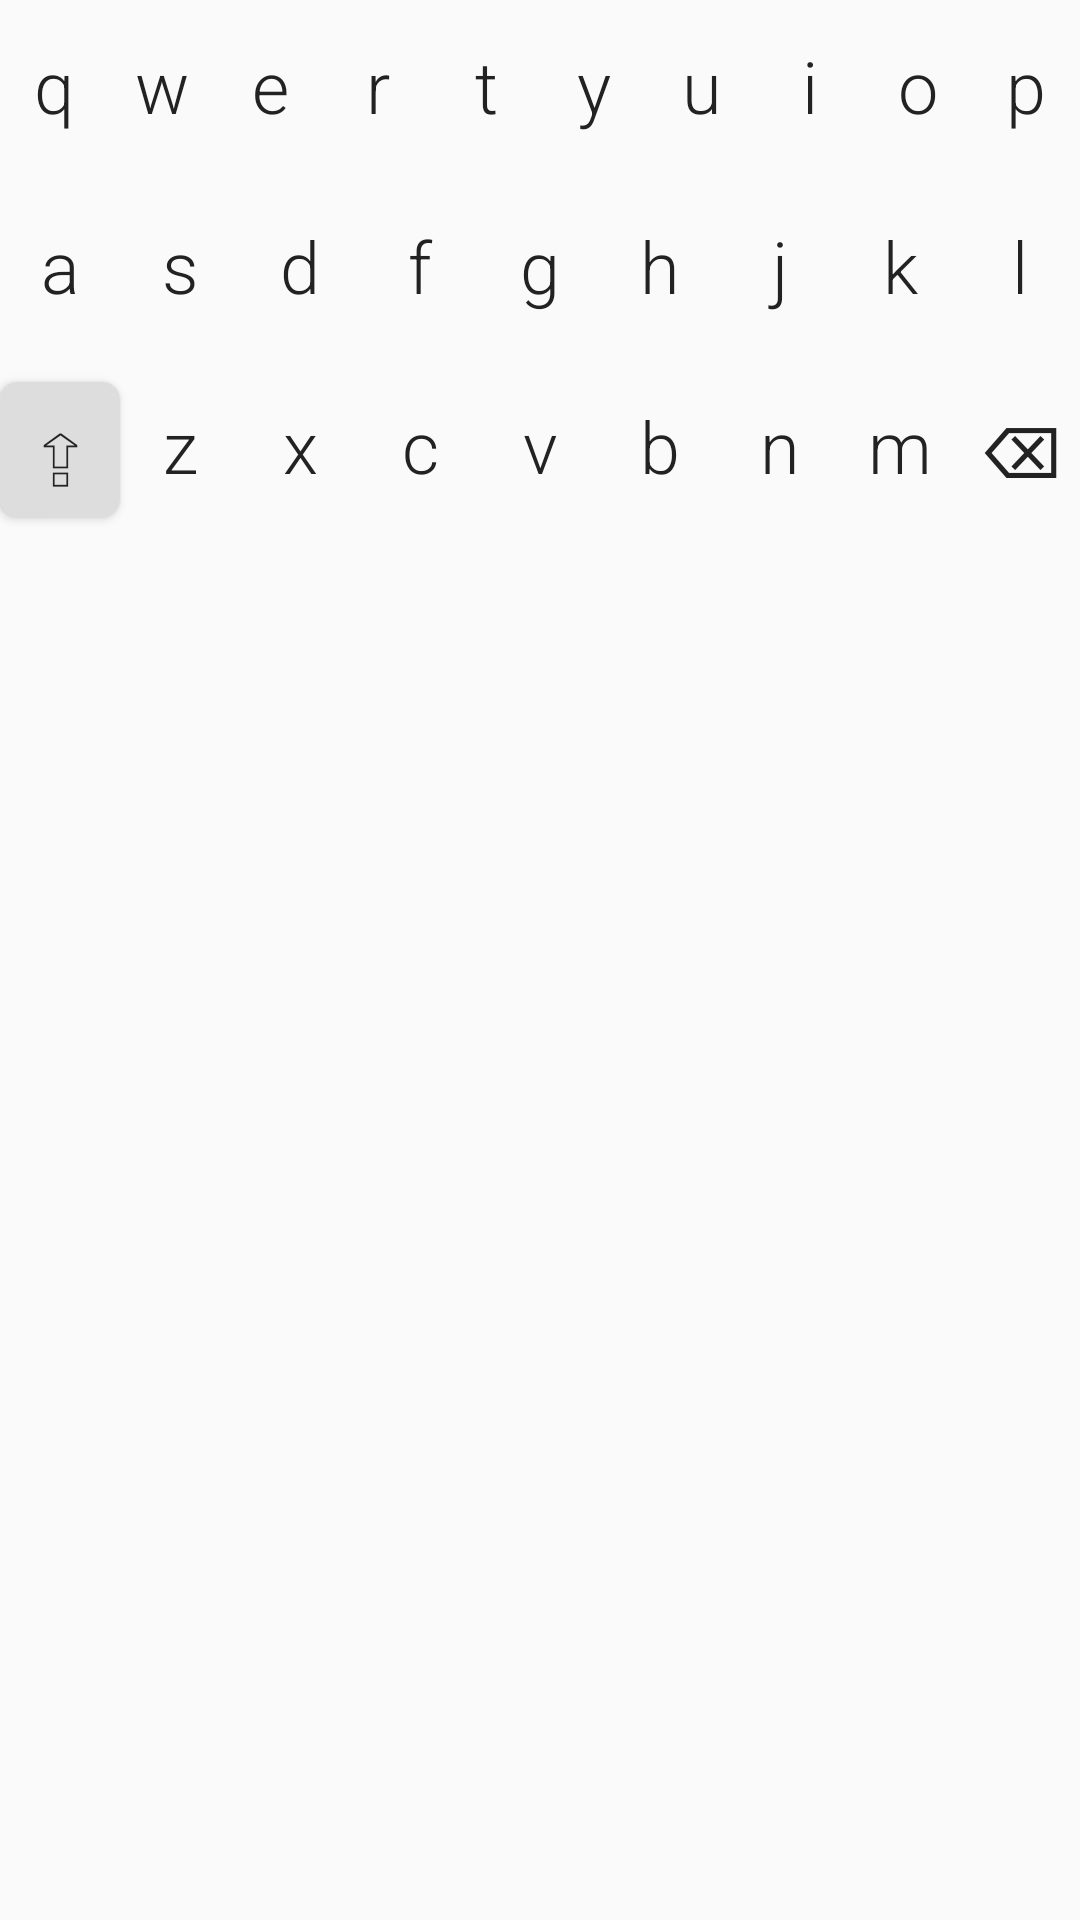

This screen was rendered from an Android layout file. Write that file and the resources it references.
<!-- AndroidManifest.xml: application theme Theme.MemeKeyboard -->
<!-- res/layout/keyboard_letters_layer.xml -->
<?xml version="1.0" encoding="utf-8"?>
<LinearLayout xmlns:android="http://schemas.android.com/apk/res/android"
    android:id="@+id/keyboard_letters"
    android:layout_width="match_parent"
    android:layout_height="wrap_content"
    android:orientation="vertical"
    android:visibility="visible"
    android:clipChildren="false"
    android:clipToPadding="false">

    
    <LinearLayout
        android:layout_width="match_parent"
        android:layout_height="wrap_content"
        android:orientation="horizontal"
        android:gravity="center"
        android:clipChildren="false"
        android:clipToPadding="false">
        <Button style="@style/KeyboardKey" android:id="@+id/key_q" android:text="q"/>
        <Button style="@style/KeyboardKey" android:id="@+id/key_w" android:text="w"/>
        <Button style="@style/KeyboardKey" android:id="@+id/key_e" android:text="e"/>
        <Button style="@style/KeyboardKey" android:id="@+id/key_r" android:text="r"/>
        <Button style="@style/KeyboardKey" android:id="@+id/key_t" android:text="t"/>
        <Button style="@style/KeyboardKey" android:id="@+id/key_y" android:text="y"/>
        <Button style="@style/KeyboardKey" android:id="@+id/key_u" android:text="u"/>
        <Button style="@style/KeyboardKey" android:id="@+id/key_i" android:text="i"/>
        <Button style="@style/KeyboardKey" android:id="@+id/key_o" android:text="o"/>
        <Button style="@style/KeyboardKey" android:id="@+id/key_p" android:text="p"/>
    </LinearLayout>

    
    <LinearLayout
        android:layout_width="match_parent"
        android:layout_height="wrap_content"
        android:orientation="horizontal"
        android:gravity="center"
        android:clipChildren="false"
        android:clipToPadding="false">
        <Button style="@style/KeyboardKey" android:id="@+id/key_a" android:text="a"/>
        <Button style="@style/KeyboardKey" android:id="@+id/key_s" android:text="s"/>
        <Button style="@style/KeyboardKey" android:id="@+id/key_d" android:text="d"/>
        <Button style="@style/KeyboardKey" android:id="@+id/key_f" android:text="f"/>
        <Button style="@style/KeyboardKey" android:id="@+id/key_g" android:text="g"/>
        <Button style="@style/KeyboardKey" android:id="@+id/key_h" android:text="h"/>
        <Button style="@style/KeyboardKey" android:id="@+id/key_j" android:text="j"/>
        <Button style="@style/KeyboardKey" android:id="@+id/key_k" android:text="k"/>
        <Button style="@style/KeyboardKey" android:id="@+id/key_l" android:text="l"/>
    </LinearLayout>

    
    <LinearLayout
        android:layout_width="match_parent"
        android:layout_height="wrap_content"
        android:orientation="horizontal"
        android:gravity="center"
        android:clipChildren="false"
        android:clipToPadding="false">

        <Button
            android:id="@+id/key_dynamic_left"
            style="@style/KeyboardFooterKey"
            android:layout_width="0dp"
            android:layout_height="45dp"
            android:layout_weight="1"
            android:background="@drawable/key_special_background"
            android:gravity="center"
            android:text="⇪"
            android:textSize="30sp" />
        <Button style="@style/KeyboardKey" android:id="@+id/key_z" android:text="z"/>
        <Button style="@style/KeyboardKey" android:id="@+id/key_x" android:text="x"/>
        <Button style="@style/KeyboardKey" android:id="@+id/key_c" android:text="c"/>
        <Button style="@style/KeyboardKey" android:id="@+id/key_v" android:text="v"/>
        <Button style="@style/KeyboardKey" android:id="@+id/key_b" android:text="b"/>
        <Button style="@style/KeyboardKey" android:id="@+id/key_n" android:text="n"/>
        <Button style="@style/KeyboardKey" android:id="@+id/key_m" android:text="m"/>
        <Button style="@style/KeyboardKey"  android:id="@+id/key_delete" android:text="⌫" />
    </LinearLayout>

</LinearLayout>
<!-- resources referenced by this layout -->
<resources>
  <!-- drawable key_special_background (drawable) -->
  <selector xmlns:android="http://schemas.android.com/apk/res/android">
      <item android:state_pressed="true">
          <shape android:shape="rectangle">
              <solid android:color="#CCCCCC" /> 
              <corners android:radius="6dp" />
          </shape>
      </item>
      <item>
          <shape android:shape="rectangle">
              <solid android:color="#DDDDDD" /> 
              <corners android:radius="6dp" />
          </shape>
      </item>
  </selector>
  <style name="KeyboardFooterKey">
          <item name="android:layout_width">0dp</item>
          <item name="android:layout_height">50dp</item>
          <item name="android:layout_weight">1</item>
          <item name="android:layout_margin">0dp</item>
          <item name="android:background">?android:attr/selectableItemBackgroundBorderless</item>
          <item name="android:textColor">#222222</item>
          <item name="android:textSize">15sp</item>
          <item name="android:textStyle">normal</item>
          <item name="android:textAllCaps">false</item>
          <item name="android:padding">0dp</item>
          <item name="android:gravity">center</item>
          <item name="android:includeFontPadding">false</item>
      </style>
  <style name="KeyboardKey">
          <item name="android:layout_width">0dp</item>
          <item name="android:layout_height">60dp</item>
          <item name="android:layout_weight">1</item>
          <item name="android:layout_margin">0dp</item>
          <item name="android:background">@drawable/key_background_selector</item>
          <item name="android:textColor">#222222</item>
          <item name="android:textSize">24sp</item>
          <item name="android:textStyle">normal</item>
          <item name="android:fontFamily">sans-serif-light</item> 
          <item name="android:textAllCaps">false</item>
          <item name="android:gravity">center</item>
          <item name="android:clipChildren">false</item>
          <item name="android:clipToPadding">false</item>
          <item name="android:includeFontPadding">false</item>
          <item name="android:elevation">0dp</item> 
          <item name="android:stateListAnimator">@null</item> 
      </style>
  <style name="Theme.MemeKeyboard" parent="android:Theme.Material.Light.NoActionBar" />
  <!-- drawable key_background_selector (drawable) -->
  <selector xmlns:android="http://schemas.android.com/apk/res/android">
          <item android:state_pressed="true" android:drawable="@drawable/key_background_pressed" />
          <item android:drawable="@drawable/key_background" />
      </selector>
  <!-- drawable key_background_pressed (drawable) -->
  <shape xmlns:android="http://schemas.android.com/apk/res/android">
      <solid android:color="#DADADA"/> 
      <corners android:radius="8dp" />
  </shape>
  <!-- drawable key_background (drawable) -->
  <shape xmlns:android="http://schemas.android.com/apk/res/android"
      android:shape="rectangle">
      <solid android:color="#FAFAFA" /> 
      <corners android:radius="8dp" />
  </shape>
</resources>
